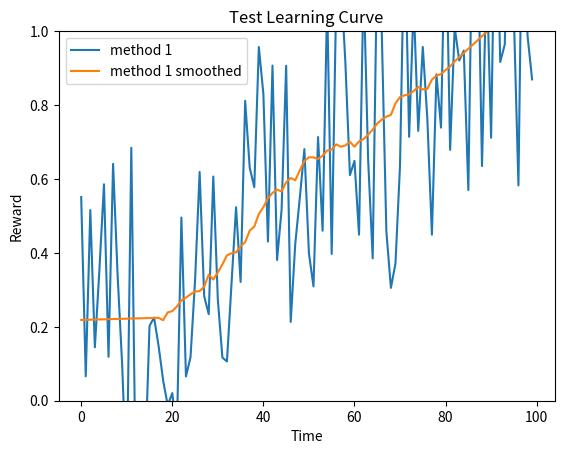
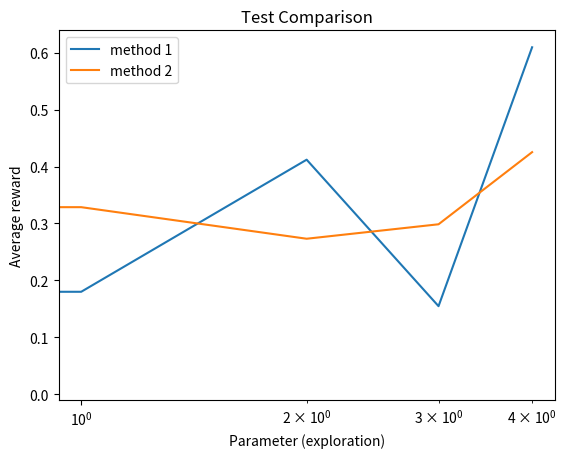

Python code for these plots, in order:
#!/usr/bin/env python3
# -*- coding: utf-8 -*-
"""
Bandit environment
Practical for course 'Reinforcement Learning',
Bachelor AI, Leiden University, The Netherlands
2021
[redacted]
"""

import numpy as np
import matplotlib.pyplot as plt
from scipy.signal import savgol_filter

class LearningCurvePlot:

    def __init__(self,title=None):
        self.fig,self.ax = plt.subplots()
        self.ax.set_xlabel('Time')
        self.ax.set_ylabel('Reward')      
        self.ax.set_ylim([0,1.0])
        if title is not None:
            self.ax.set_title(title)
        
    def add_curve(self,y,label=None):
        ''' y: vector of average reward results
        label: string to appear as label in plot legend '''
        if label is not None:
            self.ax.plot(y,label=label)
        else:
            self.ax.plot(y)
        
    def save(self,name='test.png'):
        ''' name: string for filename of saved figure '''
        self.ax.legend()
        self.fig.savefig(name,dpi=300)
        
    def create_plot(reward_array, smoothing_window):
        smoothed = smooth(reward_array, window=smoothing_window)
        plot = plt.plot(np.arange(reward_array.shape[0]), smoothed)
        plt.xlabel('Timesteps')
        plt.ylabel('Average Reward')
        plt.title('Average Reward over Timesteps')
        plt.yticks(np.arange(0, 1.1, 0.1))
        plt.xticks(np.arange(0, reward_array.shape[0]+1, 100))
        plt.show()
    
    
class ComparisonPlot:

    def __init__(self,title=None):
        self.fig,self.ax = plt.subplots()
        self.ax.set_xlabel('Parameter (exploration)')
        self.ax.set_ylabel('Average reward') 
        self.ax.set_xscale('log')
        if title is not None:
            self.ax.set_title(title)
        
    def add_curve(self,x,y,label=None):
        ''' x: vector of parameter values
        y: vector of associated mean reward for the parameter values in x 
        label: string to appear as label in plot legend '''
        if label is not None:
            self.ax.plot(x,y,label=label)
        else:
            self.ax.plot(x,y)
        
    def save(self,name='test.png'):
        ''' name: string for filename of saved figure '''
        self.ax.legend()
        self.fig.savefig(name,dpi=300)

def smooth(y, window, poly=1):
    '''
    y: vector to be smoothed 
    window: size of the smoothing window '''
    return savgol_filter(y,window,poly)



if __name__ == '__main__':
    # Test Learning curve plot
    x = np.arange(100)
    y = 0.01*x + np.random.rand(100) - 0.4 # generate some learning curve y
    LCTest = LearningCurvePlot(title="Test Learning Curve")
    LCTest.add_curve(y,label='method 1')
    LCTest.add_curve(smooth(y,window=35),label='method 1 smoothed')
    LCTest.save(name='learning_curve_test.png')

    # Test Performance plot
    PerfTest = ComparisonPlot(title="Test Comparison")
    PerfTest.add_curve(np.arange(5),np.random.rand(5),label='method 1')
    PerfTest.add_curve(np.arange(5),np.random.rand(5),label='method 2')
    PerfTest.save(name='comparison_test.png') 